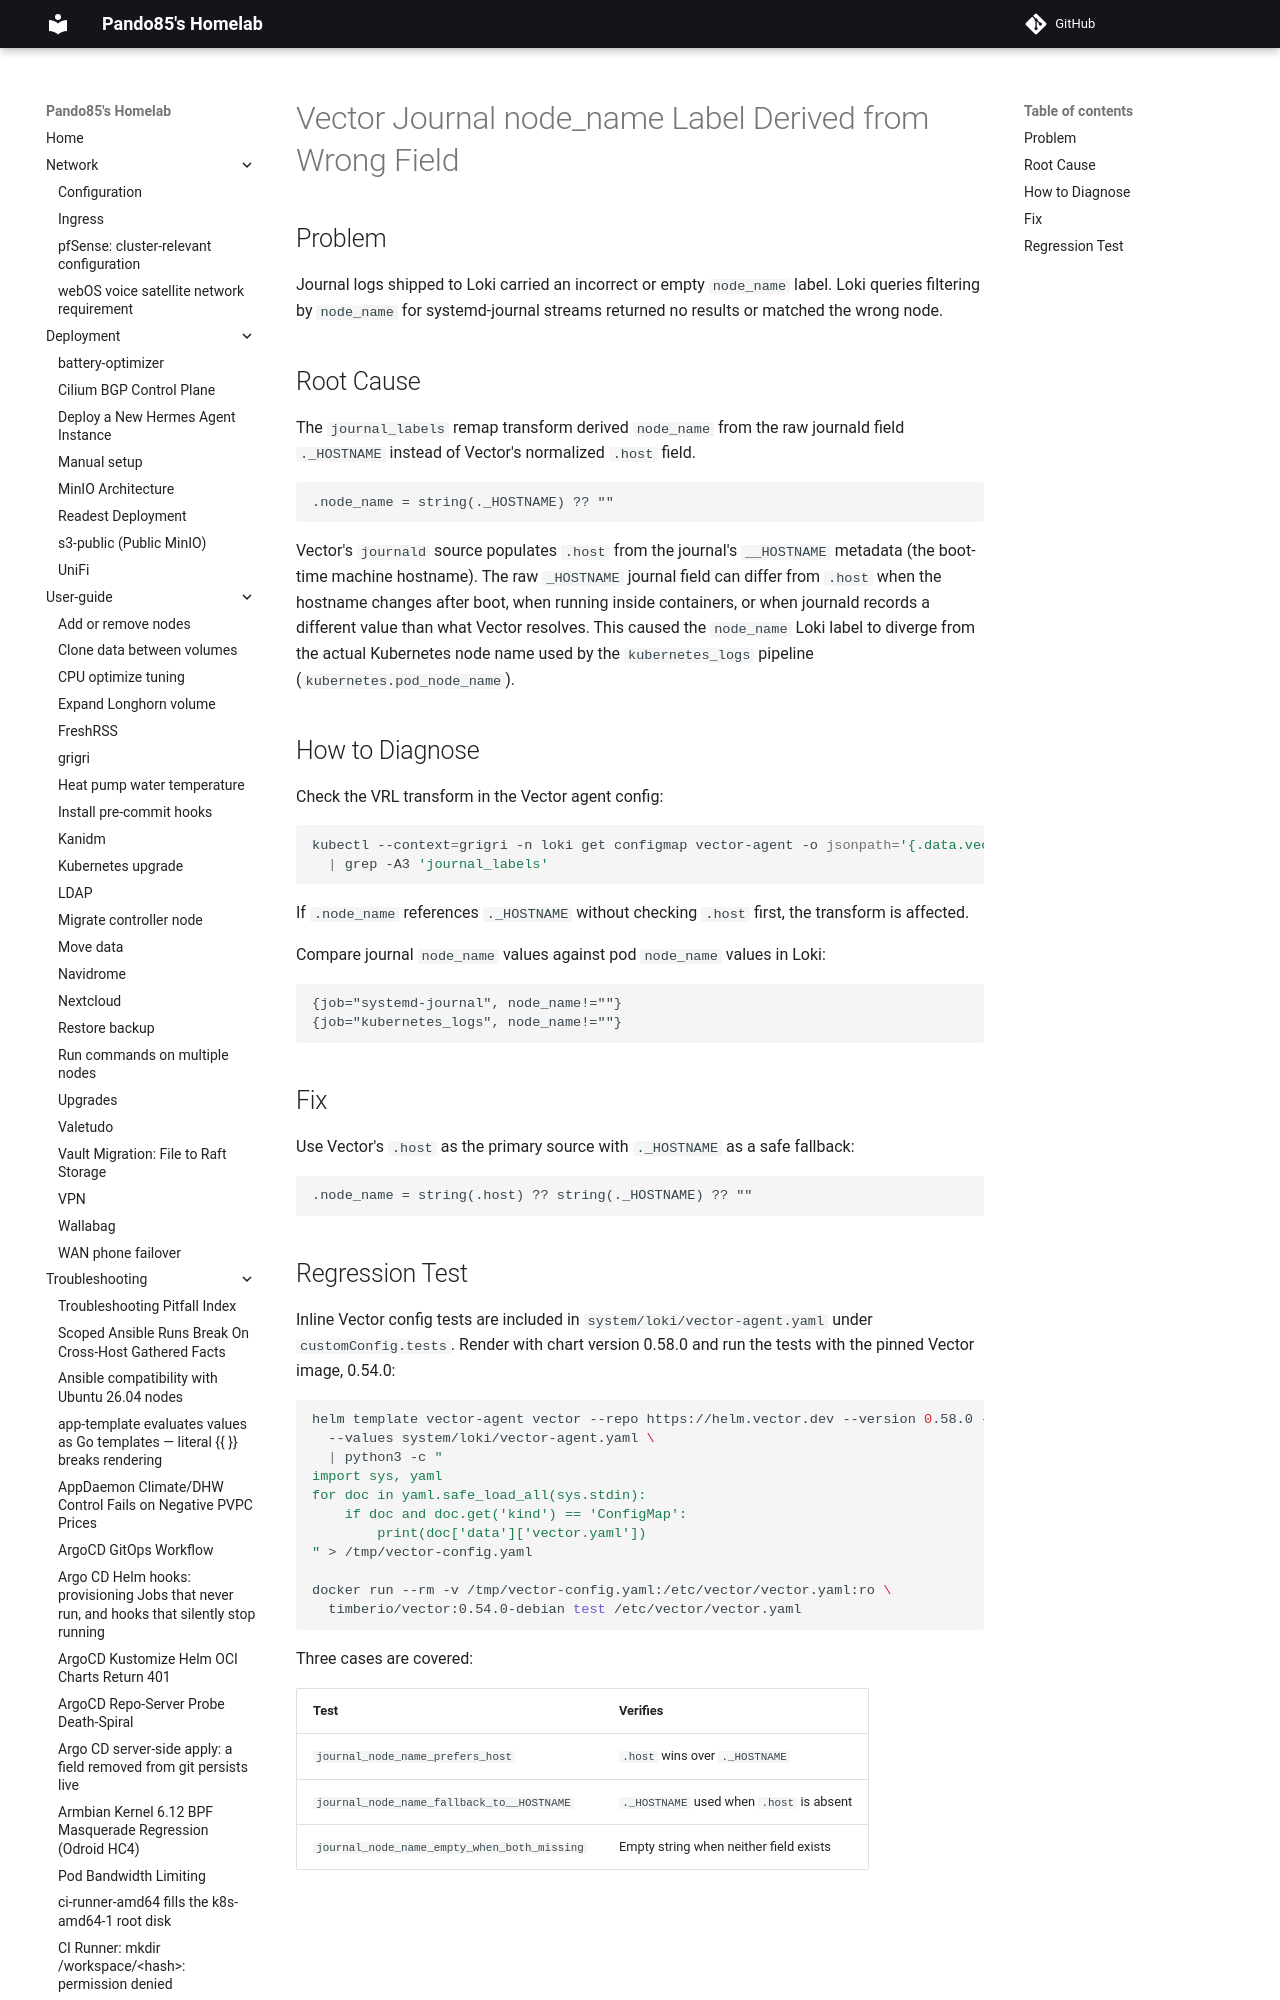

repository: pando85/homelab · page: troubleshooting/vector-journal-node-label/index.html · generator: mkdocs

# Vector Journal node_name Label Derived from Wrong Field

## Problem

Journal logs shipped to Loki carried an incorrect or empty `node_name` label. Loki queries
filtering by `node_name` for systemd-journal streams returned no results or matched the wrong
node.
